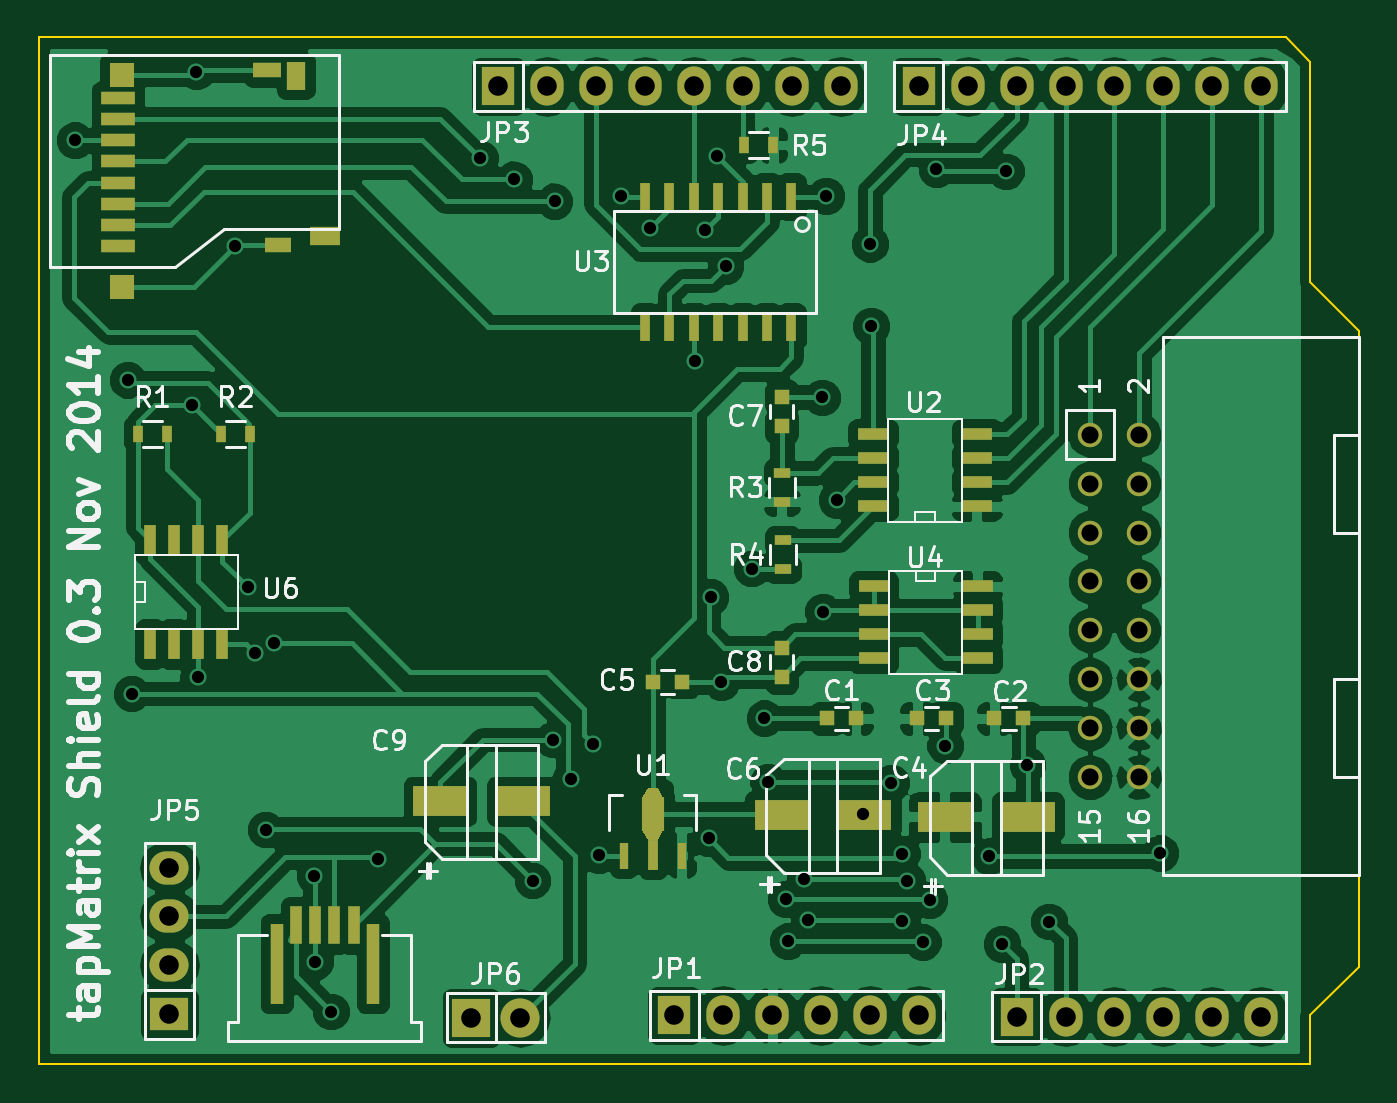
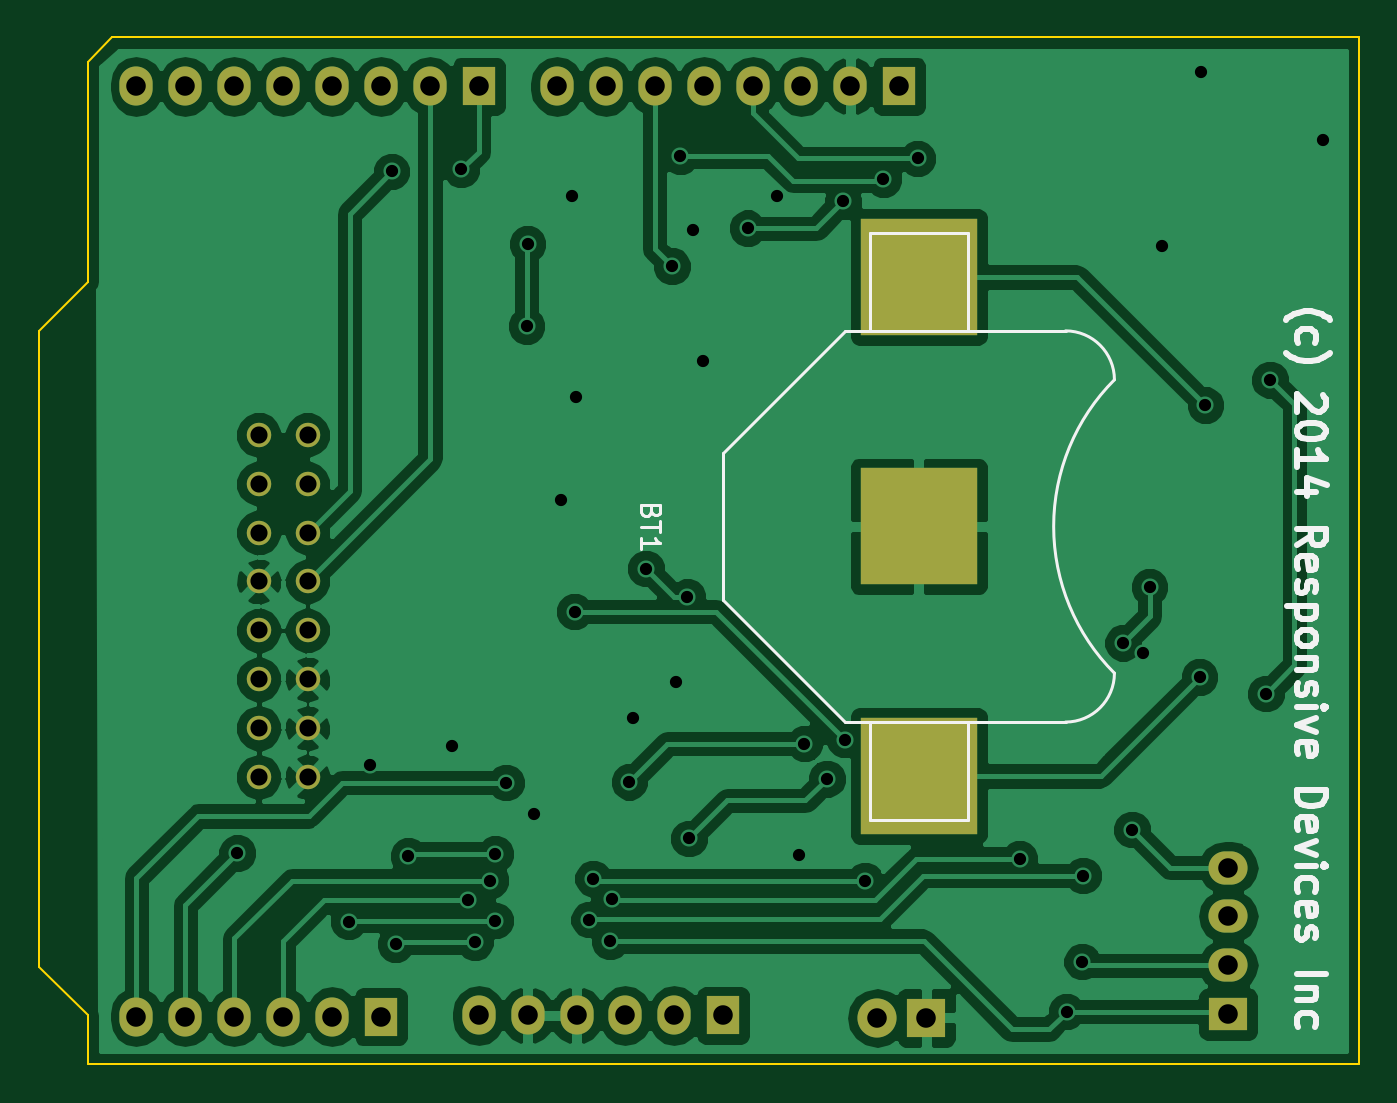
Circuit board: 10 layer files. Board 68.6 x 53.3 mm.
- bottom_copper: tapMatrix-B_Cu.gbl (85106 bytes)
- bottom_mask: tapMatrix-B_Mask.gbs (1906 bytes)
- paste: tapMatrix-B_Paste.gbp (370 bytes)
- bottom_silk: tapMatrix-B_SilkS.gbo (10042 bytes)
- outline: tapMatrix-Edge_Cuts.gbr (744 bytes)
- top_copper: tapMatrix-F_Cu.gtl (126455 bytes)
- top_mask: tapMatrix-F_Mask.gts (5092 bytes)
- paste: tapMatrix-F_Paste.gtp (3556 bytes)
- top_silk: tapMatrix-F_SilkS.gto (35709 bytes)
- drill: tapMatrix.drl (1653 bytes)

=== bottom_copper: tapMatrix-B_Cu.gbl (85106 bytes, source omitted) ===
=== bottom_mask: tapMatrix-B_Mask.gbs ===
%FSLAX46Y46*%
G04 Gerber Fmt 4.6, Leading zero omitted, Abs format (unit mm)*
G04 Created by KiCad (PCBNEW (2014-08-05 BZR 5054)-product) date Sun 02 Nov 2014 08:13:03 PM PST*
%MOMM*%
G01*
G04 APERTURE LIST*
%ADD10C,0.152400*%
%ADD11R,6.096000X6.096000*%
%ADD12C,1.270000*%
%ADD13R,1.727200X2.032000*%
%ADD14O,1.727200X2.032000*%
%ADD15R,2.032000X1.727200*%
%ADD16O,2.032000X1.727200*%
%ADD17R,2.032000X2.032000*%
%ADD18O,2.032000X2.032000*%
G04 APERTURE END LIST*
D10*
D11*
X153670000Y-111760000D03*
X153670000Y-98806000D03*
X153670000Y-124714000D03*
D12*
X185420000Y-124777500D03*
X187960000Y-124777500D03*
X185420000Y-122237500D03*
X187960000Y-122237500D03*
X185420000Y-119697500D03*
X187960000Y-119697500D03*
X185420000Y-117157500D03*
X187960000Y-117157500D03*
X185420000Y-114617500D03*
X187960000Y-114617500D03*
X185420000Y-112077500D03*
X187960000Y-112077500D03*
X185420000Y-109537500D03*
X187960000Y-109537500D03*
X185420000Y-106997500D03*
X187960000Y-106997500D03*
D13*
X154686000Y-88900000D03*
D14*
X157226000Y-88900000D03*
X159766000Y-88900000D03*
X162306000Y-88900000D03*
X164846000Y-88900000D03*
X167386000Y-88900000D03*
X169926000Y-88900000D03*
X172466000Y-88900000D03*
D13*
X176530000Y-88900000D03*
D14*
X179070000Y-88900000D03*
X181610000Y-88900000D03*
X184150000Y-88900000D03*
X186690000Y-88900000D03*
X189230000Y-88900000D03*
X191770000Y-88900000D03*
X194310000Y-88900000D03*
D15*
X137604500Y-137096500D03*
D16*
X137604500Y-134556500D03*
X137604500Y-132016500D03*
X137604500Y-129476500D03*
D17*
X153289000Y-137287000D03*
D18*
X155829000Y-137287000D03*
D13*
X163830000Y-137160000D03*
D14*
X166370000Y-137160000D03*
X168910000Y-137160000D03*
X171450000Y-137160000D03*
X173990000Y-137160000D03*
X176530000Y-137160000D03*
D13*
X181610000Y-137223500D03*
D14*
X184150000Y-137223500D03*
X186690000Y-137223500D03*
X189230000Y-137223500D03*
X191770000Y-137223500D03*
X194310000Y-137223500D03*
M02*

=== paste: tapMatrix-B_Paste.gbp ===
%FSLAX46Y46*%
G04 Gerber Fmt 4.6, Leading zero omitted, Abs format (unit mm)*
G04 Created by KiCad (PCBNEW (2014-08-05 BZR 5054)-product) date Sun 02 Nov 2014 08:13:03 PM PST*
%MOMM*%
G01*
G04 APERTURE LIST*
%ADD10C,0.152400*%
%ADD11R,6.096000X6.096000*%
G04 APERTURE END LIST*
D10*
D11*
X153670000Y-111760000D03*
X153670000Y-98806000D03*
X153670000Y-124714000D03*
M02*

=== bottom_silk: tapMatrix-B_SilkS.gbo (10042 bytes, source omitted) ===
=== outline: tapMatrix-Edge_Cuts.gbr ===
%FSLAX46Y46*%
G04 Gerber Fmt 4.6, Leading zero omitted, Abs format (unit mm)*
G04 Created by KiCad (PCBNEW (2014-08-05 BZR 5054)-product) date Sun 02 Nov 2014 08:13:03 PM PST*
%MOMM*%
G01*
G04 APERTURE LIST*
%ADD10C,0.152400*%
%ADD11C,0.100000*%
G04 APERTURE END LIST*
D10*
D11*
X130810000Y-86360000D02*
X130810000Y-139700000D01*
X195580000Y-86360000D02*
X130810000Y-86360000D01*
X196850000Y-87630000D02*
X195580000Y-86360000D01*
X196850000Y-99060000D02*
X196850000Y-87630000D01*
X199390000Y-101600000D02*
X196850000Y-99060000D01*
X199390000Y-134620000D02*
X199390000Y-101600000D01*
X196850000Y-137160000D02*
X199390000Y-134620000D01*
X196850000Y-139700000D02*
X196850000Y-137160000D01*
X130810000Y-139700000D02*
X196850000Y-139700000D01*
M02*

=== top_copper: tapMatrix-F_Cu.gtl (126455 bytes, source omitted) ===
=== top_mask: tapMatrix-F_Mask.gts ===
%FSLAX46Y46*%
G04 Gerber Fmt 4.6, Leading zero omitted, Abs format (unit mm)*
G04 Created by KiCad (PCBNEW (2014-08-05 BZR 5054)-product) date Sun 02 Nov 2014 08:13:03 PM PST*
%MOMM*%
G01*
G04 APERTURE LIST*
%ADD10C,0.152400*%
%ADD11R,0.480000X1.400000*%
%ADD12R,0.560000X1.550000*%
%ADD13R,1.200000X1.800000*%
%ADD14C,1.270000*%
%ADD15R,0.600000X2.000000*%
%ADD16R,0.700000X4.200000*%
%ADD17R,1.750000X0.700000*%
%ADD18R,1.300000X1.300000*%
%ADD19R,1.500000X0.800000*%
%ADD20R,1.400000X0.800000*%
%ADD21R,1.550000X1.000000*%
%ADD22R,1.000000X1.450000*%
%ADD23R,2.800000X1.600000*%
%ADD24R,0.600000X1.600000*%
%ADD25R,0.800000X0.750000*%
%ADD26R,0.750000X0.800000*%
%ADD27R,0.500000X0.900000*%
%ADD28R,0.900000X0.500000*%
%ADD29R,1.727200X2.032000*%
%ADD30O,1.727200X2.032000*%
%ADD31R,2.032000X1.727200*%
%ADD32O,2.032000X1.727200*%
%ADD33R,2.032000X2.032000*%
%ADD34O,2.032000X2.032000*%
%ADD35R,1.600000X0.600000*%
%ADD36R,0.500000X1.500000*%
G04 APERTURE END LIST*
D10*
D11*
X161211260Y-128851660D03*
D12*
X162712400Y-128800000D03*
D11*
X164213540Y-128851660D03*
D13*
X162712400Y-126700000D03*
D10*
G36*
X163262400Y-127550000D02*
X162962400Y-128050000D01*
X162462400Y-128050000D01*
X162162400Y-127550000D01*
X163262400Y-127550000D01*
X163262400Y-127550000D01*
G37*
G36*
X162162400Y-125850000D02*
X162462400Y-125350000D01*
X162962400Y-125350000D01*
X163262400Y-125850000D01*
X162162400Y-125850000D01*
X162162400Y-125850000D01*
G37*
D14*
X185420000Y-124777500D03*
X187960000Y-124777500D03*
X185420000Y-122237500D03*
X187960000Y-122237500D03*
X185420000Y-119697500D03*
X187960000Y-119697500D03*
X185420000Y-117157500D03*
X187960000Y-117157500D03*
X185420000Y-114617500D03*
X187960000Y-114617500D03*
X185420000Y-112077500D03*
X187960000Y-112077500D03*
X185420000Y-109537500D03*
X187960000Y-109537500D03*
X185420000Y-106997500D03*
X187960000Y-106997500D03*
D15*
X145169000Y-132477000D03*
X144169000Y-132477000D03*
X146169000Y-132477000D03*
X147169000Y-132477000D03*
D16*
X143169000Y-134477000D03*
X148169000Y-134477000D03*
D17*
X134913500Y-97196500D03*
X134913500Y-96096500D03*
X134913500Y-94996500D03*
X134913500Y-93896500D03*
X134913500Y-92796500D03*
X134913500Y-91696500D03*
X134913500Y-90596500D03*
X134913500Y-89496500D03*
D18*
X135138500Y-88296500D03*
X135138500Y-99346500D03*
D19*
X142693500Y-88046500D03*
D20*
X143263500Y-97146500D03*
D21*
X145663500Y-96696500D03*
D22*
X144163500Y-88346500D03*
D23*
X182186000Y-126846000D03*
X177886000Y-126846000D03*
X173702400Y-126744400D03*
X169402400Y-126744400D03*
X155973200Y-126033200D03*
X151673200Y-126033200D03*
D24*
X136605800Y-112463600D03*
X136605800Y-117863600D03*
X137855800Y-112463600D03*
X139105800Y-112463600D03*
X140355800Y-112463600D03*
X137855800Y-117863600D03*
X139105800Y-117863600D03*
X140355800Y-117863600D03*
D25*
X173266800Y-121716800D03*
X171766800Y-121716800D03*
X180453600Y-121716800D03*
X181953600Y-121716800D03*
X162724400Y-119837200D03*
X164224400Y-119837200D03*
D26*
X169418000Y-118058500D03*
X169418000Y-119558500D03*
X169418000Y-105041000D03*
X169418000Y-106541000D03*
D27*
X135965500Y-106934000D03*
X137465500Y-106934000D03*
X140283500Y-106934000D03*
X141783500Y-106934000D03*
D28*
X169418000Y-110478000D03*
X169418000Y-108978000D03*
X169468800Y-113983200D03*
X169468800Y-112483200D03*
D27*
X168961500Y-91948000D03*
X167461500Y-91948000D03*
D29*
X154686000Y-88900000D03*
D30*
X157226000Y-88900000D03*
X159766000Y-88900000D03*
X162306000Y-88900000D03*
X164846000Y-88900000D03*
X167386000Y-88900000D03*
X169926000Y-88900000D03*
X172466000Y-88900000D03*
D29*
X176530000Y-88900000D03*
D30*
X179070000Y-88900000D03*
X181610000Y-88900000D03*
X184150000Y-88900000D03*
X186690000Y-88900000D03*
X189230000Y-88900000D03*
X191770000Y-88900000D03*
X194310000Y-88900000D03*
D31*
X137604500Y-137096500D03*
D32*
X137604500Y-134556500D03*
X137604500Y-132016500D03*
X137604500Y-129476500D03*
D33*
X153289000Y-137287000D03*
D34*
X155829000Y-137287000D03*
D29*
X163830000Y-137160000D03*
D30*
X166370000Y-137160000D03*
X168910000Y-137160000D03*
X171450000Y-137160000D03*
X173990000Y-137160000D03*
X176530000Y-137160000D03*
D29*
X181610000Y-137223500D03*
D30*
X184150000Y-137223500D03*
X186690000Y-137223500D03*
X189230000Y-137223500D03*
X191770000Y-137223500D03*
X194310000Y-137223500D03*
D35*
X174147500Y-110714000D03*
X179547500Y-110714000D03*
X174147500Y-109464000D03*
X174147500Y-108214000D03*
X174147500Y-106964000D03*
X179547500Y-109464000D03*
X179547500Y-108214000D03*
X179547500Y-106964000D03*
X179585600Y-114863400D03*
X174185600Y-114863400D03*
X179585600Y-116113400D03*
X179585600Y-117363400D03*
X179585600Y-118613400D03*
X174185600Y-116113400D03*
X174185600Y-117363400D03*
X174185600Y-118613400D03*
D36*
X169916000Y-94629000D03*
X168646000Y-94629000D03*
X167376000Y-94629000D03*
X166106000Y-94629000D03*
X164836000Y-94629000D03*
X163566000Y-94629000D03*
X162296000Y-94629000D03*
X162296000Y-101379000D03*
X163566000Y-101379000D03*
X164836000Y-101379000D03*
X166106000Y-101379000D03*
X167376000Y-101379000D03*
X168646000Y-101379000D03*
X169916000Y-101379000D03*
D25*
X176440400Y-121716800D03*
X177940400Y-121716800D03*
M02*

=== paste: tapMatrix-F_Paste.gtp ===
%FSLAX46Y46*%
G04 Gerber Fmt 4.6, Leading zero omitted, Abs format (unit mm)*
G04 Created by KiCad (PCBNEW (2014-08-05 BZR 5054)-product) date Sun 02 Nov 2014 08:13:03 PM PST*
%MOMM*%
G01*
G04 APERTURE LIST*
%ADD10C,0.152400*%
%ADD11R,0.480000X1.400000*%
%ADD12R,0.560000X1.550000*%
%ADD13R,1.200000X1.800000*%
%ADD14R,0.600000X2.000000*%
%ADD15R,0.700000X4.200000*%
%ADD16R,1.750000X0.700000*%
%ADD17R,1.300000X1.300000*%
%ADD18R,1.500000X0.800000*%
%ADD19R,1.400000X0.800000*%
%ADD20R,1.550000X1.000000*%
%ADD21R,1.000000X1.450000*%
%ADD22R,2.800000X1.600000*%
%ADD23R,0.600000X1.600000*%
%ADD24R,0.800000X0.750000*%
%ADD25R,0.750000X0.800000*%
%ADD26R,0.500000X0.900000*%
%ADD27R,0.900000X0.500000*%
%ADD28R,1.600000X0.600000*%
%ADD29R,0.500000X1.500000*%
G04 APERTURE END LIST*
D10*
D11*
X161211260Y-128851660D03*
D12*
X162712400Y-128800000D03*
D11*
X164213540Y-128851660D03*
D13*
X162712400Y-126700000D03*
D10*
G36*
X163262400Y-127550000D02*
X162962400Y-128050000D01*
X162462400Y-128050000D01*
X162162400Y-127550000D01*
X163262400Y-127550000D01*
X163262400Y-127550000D01*
G37*
G36*
X162162400Y-125850000D02*
X162462400Y-125350000D01*
X162962400Y-125350000D01*
X163262400Y-125850000D01*
X162162400Y-125850000D01*
X162162400Y-125850000D01*
G37*
D14*
X145169000Y-132477000D03*
X144169000Y-132477000D03*
X146169000Y-132477000D03*
X147169000Y-132477000D03*
D15*
X143169000Y-134477000D03*
X148169000Y-134477000D03*
D16*
X134913500Y-97196500D03*
X134913500Y-96096500D03*
X134913500Y-94996500D03*
X134913500Y-93896500D03*
X134913500Y-92796500D03*
X134913500Y-91696500D03*
X134913500Y-90596500D03*
X134913500Y-89496500D03*
D17*
X135138500Y-88296500D03*
X135138500Y-99346500D03*
D18*
X142693500Y-88046500D03*
D19*
X143263500Y-97146500D03*
D20*
X145663500Y-96696500D03*
D21*
X144163500Y-88346500D03*
D22*
X182186000Y-126846000D03*
X177886000Y-126846000D03*
X173702400Y-126744400D03*
X169402400Y-126744400D03*
X155973200Y-126033200D03*
X151673200Y-126033200D03*
D23*
X136605800Y-112463600D03*
X136605800Y-117863600D03*
X137855800Y-112463600D03*
X139105800Y-112463600D03*
X140355800Y-112463600D03*
X137855800Y-117863600D03*
X139105800Y-117863600D03*
X140355800Y-117863600D03*
D24*
X173266800Y-121716800D03*
X171766800Y-121716800D03*
X180453600Y-121716800D03*
X181953600Y-121716800D03*
X162724400Y-119837200D03*
X164224400Y-119837200D03*
D25*
X169418000Y-118058500D03*
X169418000Y-119558500D03*
X169418000Y-105041000D03*
X169418000Y-106541000D03*
D26*
X135965500Y-106934000D03*
X137465500Y-106934000D03*
X140283500Y-106934000D03*
X141783500Y-106934000D03*
D27*
X169418000Y-110478000D03*
X169418000Y-108978000D03*
X169468800Y-113983200D03*
X169468800Y-112483200D03*
D26*
X168961500Y-91948000D03*
X167461500Y-91948000D03*
D28*
X174147500Y-110714000D03*
X179547500Y-110714000D03*
X174147500Y-109464000D03*
X174147500Y-108214000D03*
X174147500Y-106964000D03*
X179547500Y-109464000D03*
X179547500Y-108214000D03*
X179547500Y-106964000D03*
X179585600Y-114863400D03*
X174185600Y-114863400D03*
X179585600Y-116113400D03*
X179585600Y-117363400D03*
X179585600Y-118613400D03*
X174185600Y-116113400D03*
X174185600Y-117363400D03*
X174185600Y-118613400D03*
D29*
X169916000Y-94629000D03*
X168646000Y-94629000D03*
X167376000Y-94629000D03*
X166106000Y-94629000D03*
X164836000Y-94629000D03*
X163566000Y-94629000D03*
X162296000Y-94629000D03*
X162296000Y-101379000D03*
X163566000Y-101379000D03*
X164836000Y-101379000D03*
X166106000Y-101379000D03*
X167376000Y-101379000D03*
X168646000Y-101379000D03*
X169916000Y-101379000D03*
D24*
X176440400Y-121716800D03*
X177940400Y-121716800D03*
M02*

=== top_silk: tapMatrix-F_SilkS.gto (35709 bytes, source omitted) ===
=== drill: tapMatrix.drl ===
M48
;DRILL file {kicad (2014-08-05 BZR 5054)-product} date Sun 02 Nov 2014 08:13:08 PM PST
;FORMAT={-:-/ absolute / inch / decimal}
FMAT,2
INCH,TZ
T1C0.025
T2C0.035
T3C0.040
%
G90
G05
M72
T1
X5.224Y-3.61
X5.332Y-4.1
X5.34Y-4.742
X5.464Y-4.152
X5.472Y-3.47
X5.476Y-4.708
X5.552Y-3.826
X5.578Y-4.524
X5.592Y-4.658
X5.614Y-5.02
X5.632Y-4.638
X5.714Y-5.114
X5.716Y-5.29
X5.748Y-5.392
X5.844Y-5.08
X6.0525Y-3.6475
X6.1225Y-3.69
X6.16Y-5.124
X6.202Y-4.836
X6.205Y-3.735
X6.238Y-4.916
X6.284Y-4.844
X6.296Y-5.072
X6.34Y-3.724
X6.4Y-3.79
X6.492Y-4.062
X6.512Y-3.794
X6.52Y-5.038
X6.524Y-4.544
X6.5375Y-3.6425
X6.546Y-4.718
X6.555Y-3.8675
X6.608Y-4.486
X6.634Y-4.792
X6.642Y-4.922
X6.678Y-5.162
X6.682Y-5.248
X6.716Y-5.12
X6.724Y-5.204
X6.752Y-4.136
X6.754Y-4.574
X6.76Y-3.724
X6.782Y-4.346
X6.836Y-4.988
X6.85Y-3.822
X6.852Y-3.99
X6.894Y-4.924
X6.916Y-5.07
X6.916Y-5.206
X6.926Y-5.124
X6.958Y-5.25
X6.972Y-5.164
X6.986Y-3.67
X7.004Y-4.848
X7.094Y-5.074
X7.12Y-5.254
X7.128Y-3.674
X7.172Y-4.888
X7.216Y-5.208
X7.444Y-5.068
T2
X7.3Y-4.2125
X7.3Y-4.3125
X7.3Y-4.4125
X7.3Y-4.5125
X7.3Y-4.6125
X7.3Y-4.7125
X7.3Y-4.8125
X7.3Y-4.9125
X7.4Y-4.2125
X7.4Y-4.3125
X7.4Y-4.4125
X7.4Y-4.5125
X7.4Y-4.6125
X7.4Y-4.7125
X7.4Y-4.8125
X7.4Y-4.9125
T3
X5.4175Y-5.0975
X5.4175Y-5.1975
X5.4175Y-5.2975
X5.4175Y-5.3975
X6.035Y-5.405
X6.09Y-3.5
X6.135Y-5.405
X6.19Y-3.5
X6.29Y-3.5
X6.39Y-3.5
X6.45Y-5.4
X6.49Y-3.5
X6.55Y-5.4
X6.59Y-3.5
X6.65Y-5.4
X6.69Y-3.5
X6.75Y-5.4
X6.79Y-3.5
X6.85Y-5.4
X6.95Y-3.5
X6.95Y-5.4
X7.05Y-3.5
X7.15Y-3.5
X7.15Y-5.4025
X7.25Y-3.5
X7.25Y-5.4025
X7.35Y-3.5
X7.35Y-5.4025
X7.45Y-3.5
X7.45Y-5.4025
X7.55Y-3.5
X7.55Y-5.4025
X7.65Y-3.5
X7.65Y-5.4025
T0
M30

